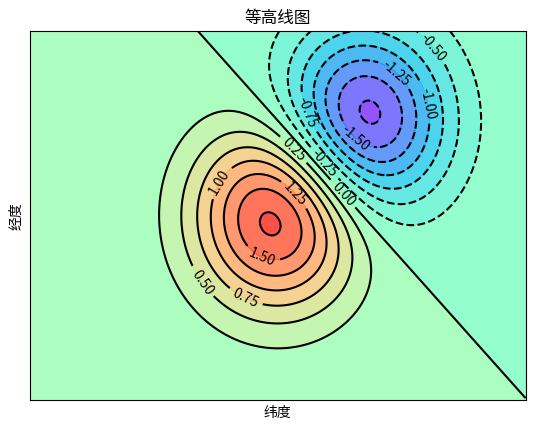

The matplotlib source for this figure:
# Python Matplotlib contour和contourf：绘制等高线


"""
等高线图需要的是三维数据,其中X,Y轴数据决定坐标点,还需要对应的高度数据(相当于Z轴数据)
来决定不同坐标点的高度

有了合适的数据之后,程序调用contour()函数绘制等高线,调用contourf()函数为等高线图填充颜色.

在调用 contour()、contourf() 函数时可以指定如下常用参数：
x：指定 X 轴数据。
y：指定 Y 轴数据。
z：指定 X、Y 坐标对应点的高度数据。
colors：指定不同高度的等高线的颜色。
alpha：指定等高线的透明度。
cmap：指定等高线的颜色映射，即自动使用不同的颜色来区分不同的高度区域。
linewidths：指定等高线的宽度。
linestyles：指定等高线的样式。


下面程序使用contour(),contourf()函数来绘制等高线图:


"""


import matplotlib.pyplot as plt
import numpy as np


delta = 0.025


# 生成代表X轴数据的列表
x = np.arange(-3.0, 3.0, delta)

# 生成代表Y轴数据的列表
y = np.arange(-2.0, 2.0, delta)

# 对x,y数据执行网格化
X, Y = np.meshgrid(x, y)

Z1 = np.exp(-X**2 - Y**2)
Z2 = np.exp(-(X - 1)**2 - (Y - 1)**2)

# 计算Z轴数据(高度数据)
Z = (Z1 - Z2) * 2

# 为等高线图填充颜色,16指定将等高线分为几部分
plt.contourf(x, y, Z, 16, alpha=0.75, cmap="rainbow")  # 使用颜色映射来区分不同高度的区域

# 绘制等高线
C = plt.contour(x, y, Z, 16, colors="black",  # 指定等高线的颜色
                linewidth=0.5)  # 指定等高线的线宽


# 绘制等高线数据
plt.clabel(C, inline=True, fontsize=10)


# 去除坐标轴
plt.xticks(())
plt.yticks(())


# 设置标题
plt.title("等高线图")

# 为两条坐标轴设置名称
plt.xlabel("纬度")
plt.ylabel("经度")


plt.show()
